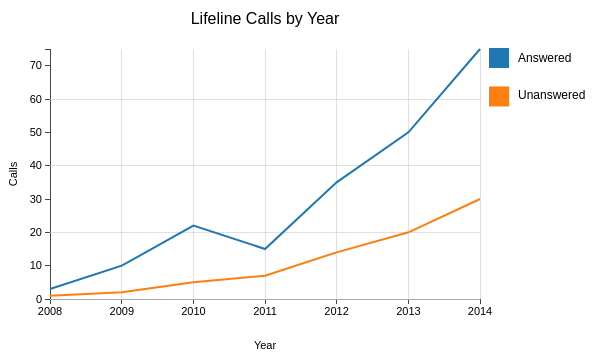
D3 v3 page, settled after 360 driven frames (6 s of simulated time); the page loaded 1 data file(s).



    // Setup dimensions of canvas (margins ensure we have room for things like axis and labels)
    var margin = { top: 50, right: 120, bottom: 100, left: 50},
        width = 600 - margin.left - margin.right,
        height = 400 - margin.top - margin.bottom;

    // Adds the svg canvas that D3 will draw on
    var mysvg = d3.select("body")
        .append("svg")
        .attr("width", width + margin.left + margin.right)
        .attr("height", height + margin.top + margin.bottom)
        .append("g")  // Use g as a grouping element
        .attr("transform", "translate(" + margin.left + "," + margin.top + ")");  // Transformed by moving (translating) to the point margin.left, margin.top (top left);

    var mydataset;  // Global variable to hold data once it's loaded

    // Parses a date string (e.g. in format 2009) into an actual datetime
    var parseDate = d3.time.format("%Y").parse;
    var radius = 4;

    // Set the ranges (i.e. make sure that our data values fit into the screen)
    var x_range = d3.time.scale().range([0, width]);
    var y_range = d3.scale.linear().range([height, 0]);

    var color = d3.scale.category10();  // Set the color scale

    // Load the data
    d3.csv("multiple_calls.csv", function (dataset) {
        //console.log(data);  // See that data is loading in console

        // Ensures that dates and numbers are pulled out of file correctly (e.g. from string to date)
        dataset.forEach(function (d){
          d.year = parseDate(d.year);  // Calls our function parseDate to return a date from string
          d.answered = +d.answered;
          d.abandoned = +d.abandoned;
        });

        // Our X Scale (DateTime)
        x_range.domain(d3.extent(dataset, function (d) {
          return d.year;
        }));

        // Our Y Scale (Numeric Value)
        y_range.domain([0, d3.max(dataset, function (d) {
          return Math.max(d.answered, d.abandoned);  // Ensure that it takes the max of both lines (not just one)
        })]);

        mydataset = dataset;  // Load data to global variable
        generateVis();  // Call function to generate the visualization
      });

    function generateVis(){

      //console.log(mydataset);  // Spot check that data loaded

      // Creates a line that connects the dots between the points (using shape generators)
      var myline = d3.svg.line()  // First Line
          .x(function (d) { return x_range(d.year); })
          .y(function (d) { return y_range(d.answered); });

      var myline2 = d3.svg.line()  // Second Line
          .x(function (d) { return x_range(d.year); })
          .y(function (d) { return y_range(d.abandoned); });

      // Set our X Axis
      var x_axis = d3.svg.axis()
          .scale(x_range)
          .tickSize(5)
          .orient("bottom");

      // Draw our X Axis
      mysvg.append("g")
          .attr({
            "class": "axis",
            "transform": "translate(" + [0, height] + ")" // Make X Axis appear on bottom instead of top
          }).call(x_axis);

      // Add an optional X-Axis' Grid
      mysvg.append("g")
          .attr("class", "grid")
          .attr("transform", "translate(0," + height + ")")
          .call(make_x_axis_grid()
                .tickSize(-height, 0, 0)
                .tickFormat("")
                )

      // Add X Axis Text Label
      mysvg.append("text")
          .attr("x", width/2)
          .attr("y", height + margin.bottom/2)
          .style("text-anchor", "middle")
          .text("Year");

      // Set our Y Axis
      var y_axis = d3.svg.axis()
          .scale(y_range)
          .tickSize(5)
          .orient("left");

      // Draw our Y Axis
      mysvg.append("g")
          .attr({
            "class": "axis"
          }).call(y_axis)

      // Add an optional Y-Axis' Grid
      mysvg.append("g")
          .attr("class", "grid")
          .call(make_y_axis_grid()
                .tickSize(-width, 0, 0)
                .tickFormat("")
                )

      // Add Y Axis Text Label
      mysvg.append("text")
          .attr("transform", "rotate(-90)")  // Rotate text to its side
          .attr("y", 0 -margin.left)  // Previously 0,0 as x,y on top left; Now 0,0 as y,x on bottom left
          .attr("x", 0 - (height/2))
          .attr("dy", "1.5em")  // Shift the text to the right (dy is a relative adjustment and 1em is one unit of the text point size)
          .style("text-anchor", "middle")
          .text("Calls");

      // Add Title
      mysvg.append("text")
          .attr("x", (width / 2))
          .attr("y", 0 - (margin.top / 2))
          .attr("text-anchor", "middle")
          .style("font-size", "16px")
          //.style("text-decoration", "underline")
          .text("Lifeline Calls by Year");

      // Actually draws the first line
      mysvg.append("path")
          .data([mydataset])  // Uses the same data that our circles took, but want it all in one array to treat as a single piece of data
          .attr({
            d: myline,  // myline generates a string that matches the path's parameter
            fill: "none",
            //stroke: "#78B446",
            stroke: color,
            "stroke-width": 2
          });

      // Actually draws the second line
      mysvg.append("path")
          .data([mydataset])  // Uses the same data that our circles took, but want it all in one array to treat as a single piece of data
          .attr({
            d: myline2,  // myline generates a string that matches the path's parameter
            fill: "none",
            //stroke: "#444444",
            stroke: color(1),
            "stroke-width": 2
          });

      // Create our legend
      var legendRectSize = 18;
      var legendSpacing = 10;

      // Create legend color box for first line
      mysvg.append("rect")
          .attr('width', legendRectSize)
          .attr('height', legendRectSize)
          .style("stroke", "#1f77b4")
          .style("fill", "#1f77b4")
          .attr("x", width + legendSpacing)
          .attr("y", 0);

      // Create legend text box for first line
      mysvg.append("text")
          .attr("x", width + legendSpacing + legendRectSize + legendSpacing) // Space the legend
          .attr("y", margin.top/4)
          .attr("class", "legend")
          .text("Answered");

      // Create legend color box for second line
      mysvg.append("rect")
          .attr('width', legendRectSize)
          .attr('height', legendRectSize)
          .style("stroke", "#ff7f0e")
          .style("fill", "#ff7f0e")
          .attr("x", width + legendSpacing)
          .attr("y", margin.top/1.3);

      // Create legend text box for second line
      mysvg.append("text")
          .attr("x", width + legendSpacing + legendRectSize + legendSpacing) // Space the legend
          .attr("y", margin.top)
          .attr("class", "legend")
          .text("Unanswered");

      // Make a light X-Axis Grid
      function make_x_axis_grid() {
        return d3.svg.axis()
            .scale(x_range)
            .orient("bottom")
            .ticks(5)
      }

      // Make a light Y-Axis Grid
      function make_y_axis_grid() {
        return d3.svg.axis()
            .scale(y_range)
            .orient("left")
            .ticks(5)
      }
    }

    

### data: multiple_calls.csv
year, answered, abandoned
2008, 3, 1
2009, 10, 2
2010, 22, 5
2011, 15, 7
2012, 35, 14
2013, 50, 20
2014, 75, 30